Run: headless pygame with SDL's dummy video driver; simulated clock (each Clock.tick advances the game by its frame time, no real sleeping); random seed 0; keys injected as events and as key.get_pressed() state; no mouse input.
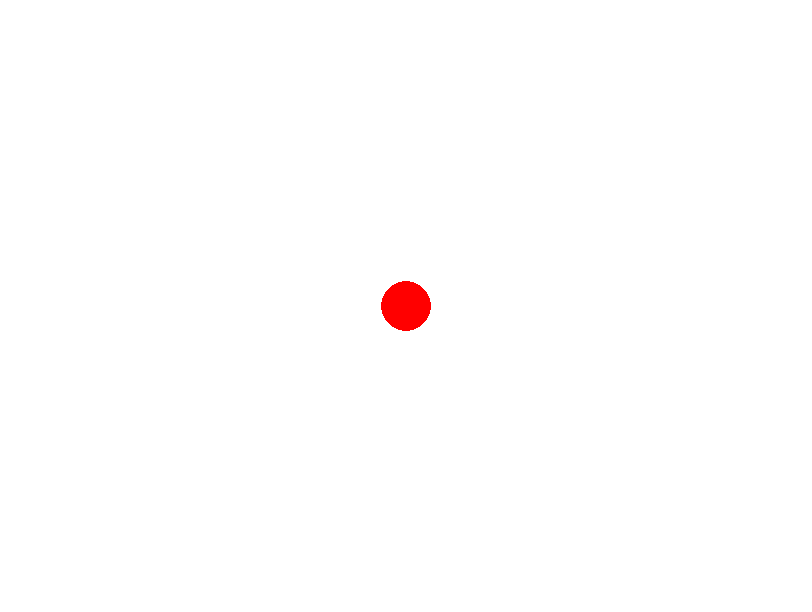
Frame 1 of 4 · flips 1–60 · no input
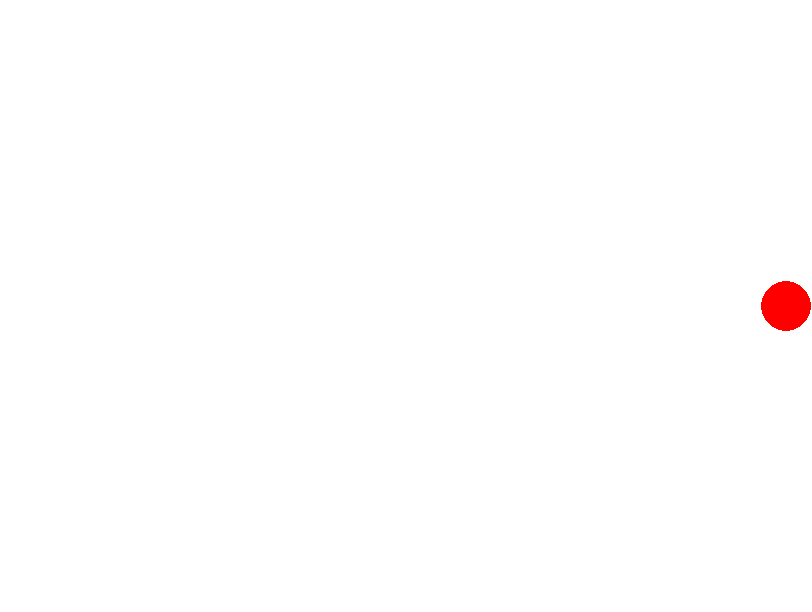
Frame 2 of 4 · flips 61–180 · tapped SPACE, RETURN · held RIGHT (→), D
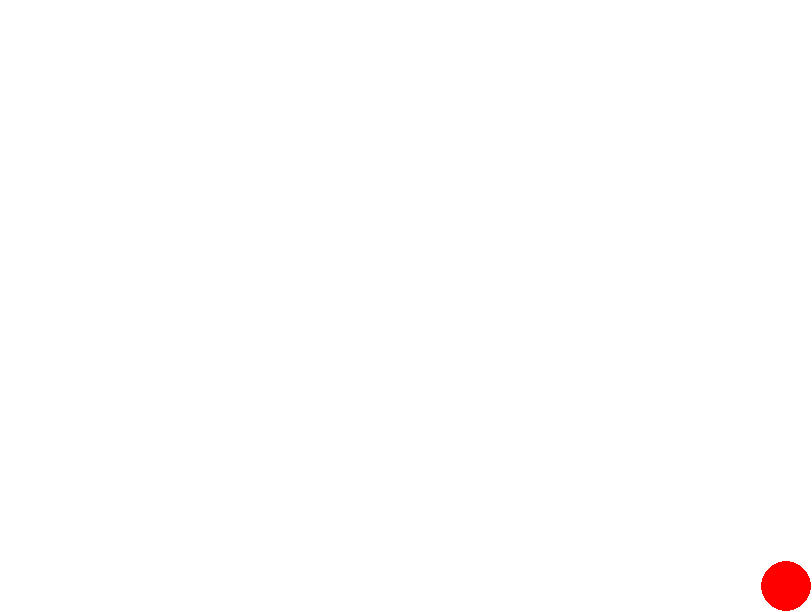
Frame 3 of 4 · flips 181–300 · held DOWN (↓), S
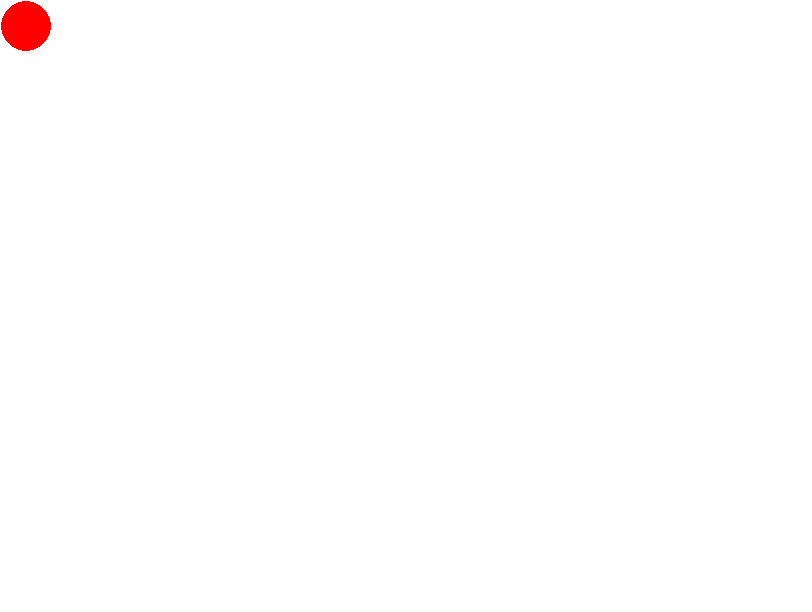
Frame 4 of 4 · flips 301–420 · held LEFT (←), A, UP (↑), W

The pygame program that drew these frames:

import pygame
import math

ScreenWidth = 812
ScreenHeight = 612
CenterX = ScreenWidth // 2
CenterY = ScreenHeight // 2
Radius = 25
Color = (255, 0, 0)

class Field(object):
    def __init__(self, width, height):
        self.width = width
        self.height = height
        self.screen = pygame.display.set_mode((self.width, self.height))
        self.background = pygame.Surface(self.screen.get_size()).convert()
        self.background.fill((255, 255, 255))

    def circle(self, x, y, radius):
        diameter = 2 * radius
        surface = pygame.Surface((diameter, diameter))
        pygame.draw.circle(surface, Color, (radius, radius), radius)
        surface.set_colorkey((0, 0, 0))
        self.screen.blit(surface.convert_alpha(),(x - radius, y - radius))

    def run(self, draw):
        game = True
        while game:
            for event in pygame.event.get():
                if event.type == pygame.QUIT:
                    game = False

            draw()
            pygame.display.flip()
            self.screen.blit(self.background, (0, 0))

        pygame.quit()


class Ball(object):
    def __init__(self, x, y, r):
        self.x = x
        self.y = y
        self.r = r
        self.dx = 20
        self.dy = 20

    def move(self, direct_x, direct_y):
        self.x = self.x + direct_x * self.dx
        self.y = self.y + direct_y * self.dy
        if self.x - self.r < 0 or self.x + self.r > ScreenWidth:
            self.x = self.x - direct_x * self.dx
        if self.y - self.r < 0 or self.y + self.r > ScreenHeight:
            self.y = self.y - direct_y * self.dy

    def draw(self, view):
        view.circle(self.x, self.y, self.r)


def action(ball, view):
    def animate():
        keys = pygame.key.get_pressed()
        if keys[pygame.K_a]:
            ball.move(-1, 0)
        if keys[pygame.K_d]:
            ball.move(1, 0)
        if keys[pygame.K_w]:
            ball.move(0, -1)
        if keys[pygame.K_s]:
            ball.move(0, 1)
        ball.draw(view)
    return animate

def main():
    ball = Ball(CenterX, CenterY, Radius)
    view = Field(ScreenWidth, ScreenHeight)
    view.run(action(ball, view))

if __name__ == '__main__':
    main()
